Labelled photos from "raw_data", an image-classification folder in Tahkare/Projet-AIC. The possible labels are: chaetognatha, copepoda, euphausiids, fish larvae, limacina, medusae.

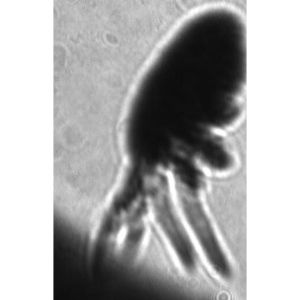
Label: copepoda

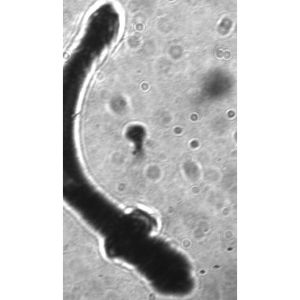
Label: fish larvae

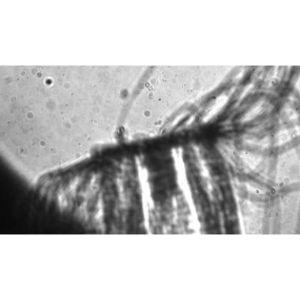
Label: medusae

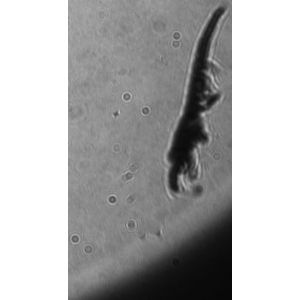
Label: euphausiids

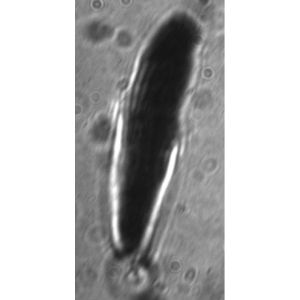
Label: fish larvae

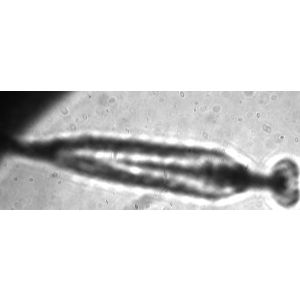
Label: chaetognatha
